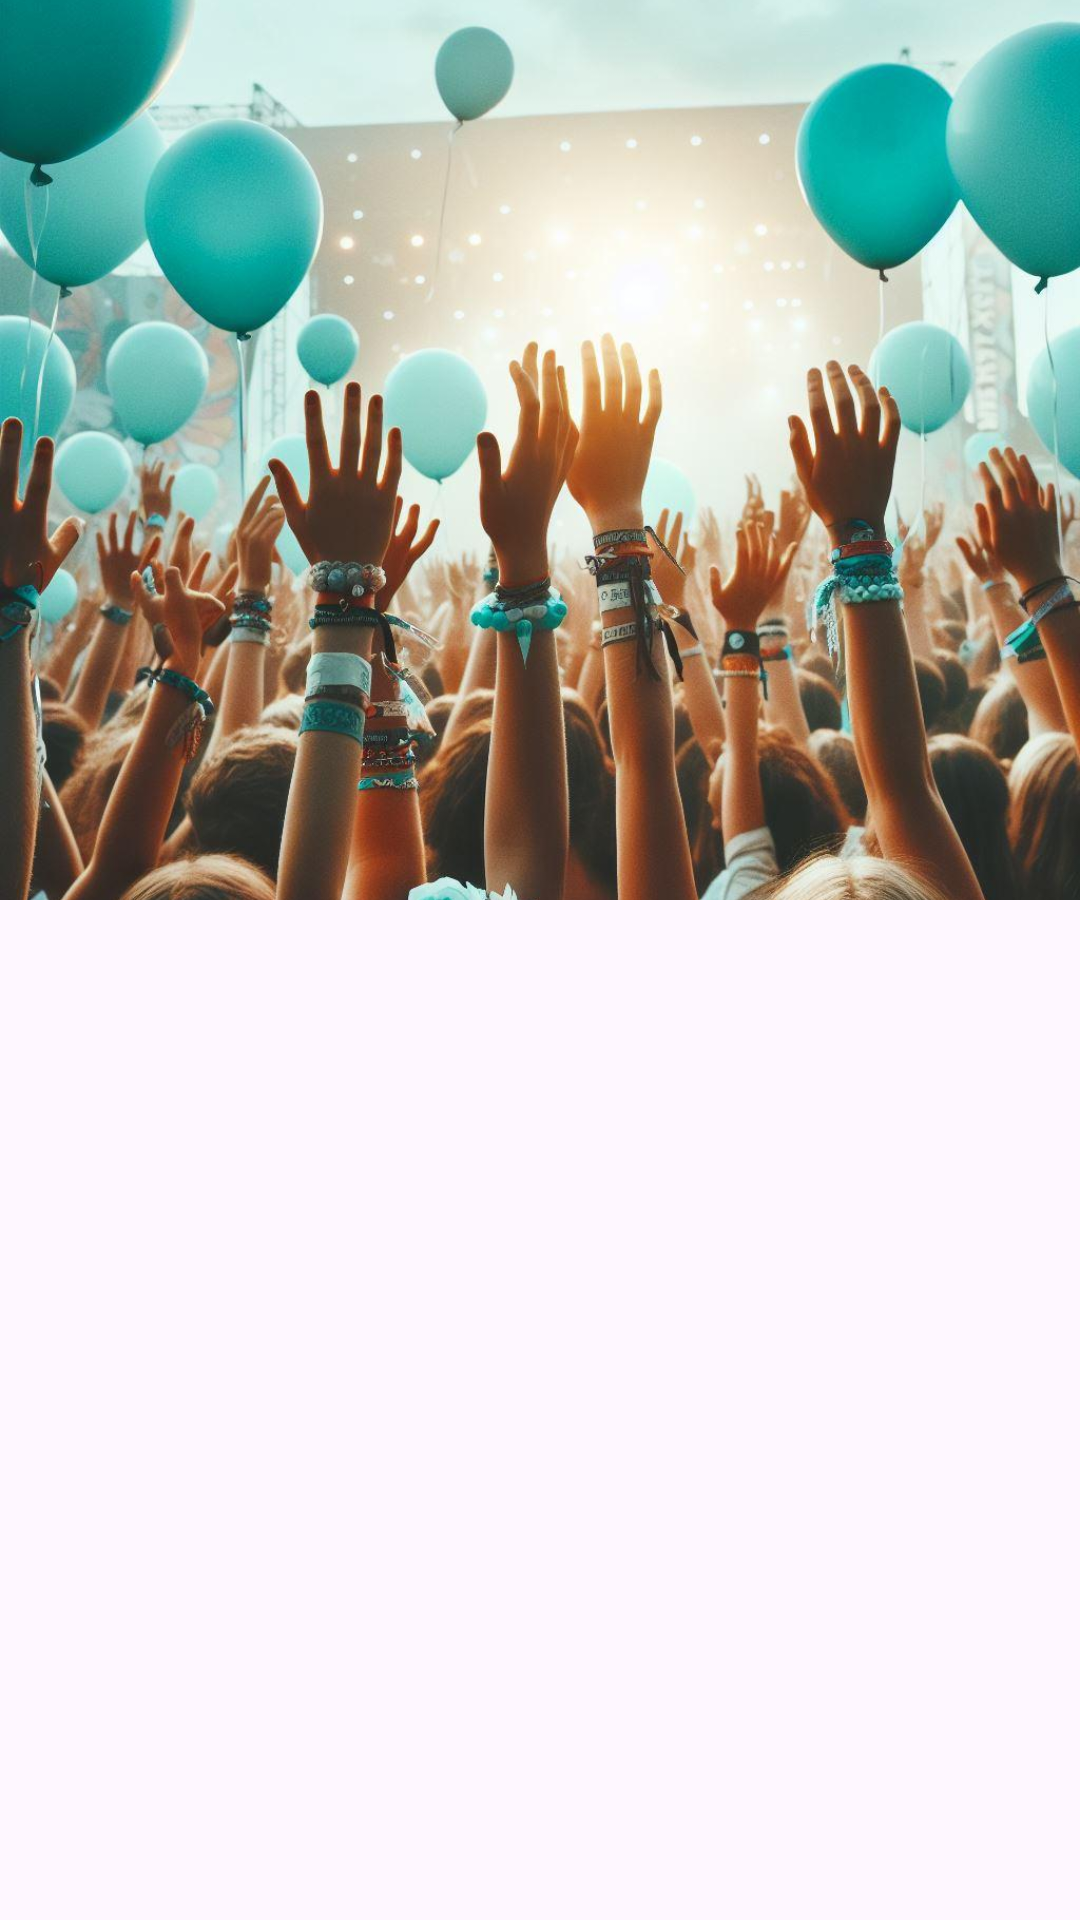

This screen was rendered from an Android layout file. Write that file and the resources it references.
<!-- AndroidManifest.xml: application theme Theme.BuzzHub -->
<!-- res/layout/activity_festivals.xml -->
<?xml version="1.0" encoding="utf-8"?>
<androidx.constraintlayout.widget.ConstraintLayout xmlns:android="http://schemas.android.com/apk/res/android"
    xmlns:app="http://schemas.android.com/apk/res-auto"
    xmlns:tools="http://schemas.android.com/tools"
    android:id="@+id/main"
    android:layout_width="match_parent"
    android:layout_height="match_parent"
    tools:context=".MainActivity">

    <ImageView
        android:id="@+id/festivals"
        android:layout_width="wrap_content"
        android:layout_height="300dp"
        android:layout_marginBottom="259dp"
        android:scaleType="centerCrop"
        app:layout_constraintBottom_toBottomOf="parent"
        app:layout_constraintEnd_toEndOf="parent"
        app:layout_constraintHorizontal_bias="0.0"
        app:layout_constraintStart_toStartOf="parent"
        app:layout_constraintTop_toTopOf="parent"
        app:layout_constraintVertical_bias="0.0"
        app:srcCompat="@drawable/festivals_image" />

    <androidx.recyclerview.widget.RecyclerView
        android:id="@+id/festivalsRecyclerView"
        android:layout_width="0dp"
        android:layout_height="0dp"
        app:layout_constraintBottom_toBottomOf="parent"
        app:layout_constraintEnd_toEndOf="parent"
        app:layout_constraintStart_toStartOf="parent"
        app:layout_constraintTop_toBottomOf="@+id/festivals"
        tools:listitem="@layout/card_design" />
</androidx.constraintlayout.widget.ConstraintLayout>
<!-- res/layout/card_design.xml (included above) -->
<?xml version="1.0" encoding="utf-8"?>
<androidx.constraintlayout.widget.ConstraintLayout xmlns:android="http://schemas.android.com/apk/res/android"
    xmlns:app="http://schemas.android.com/apk/res-auto"
    xmlns:tools="http://schemas.android.com/tools"
    android:layout_width="match_parent"
    android:layout_height="200dp">

    <androidx.cardview.widget.CardView
        android:layout_width="match_parent"
        android:layout_height="wrap_content"
        android:layout_margin="7dp"
        android:backgroundTint="#FFFFFF"
        app:cardCornerRadius="7dp"
        app:cardElevation="7dp"
        app:layout_constraintEnd_toEndOf="parent"
        app:layout_constraintStart_toStartOf="parent"
        app:layout_constraintTop_toTopOf="parent">

        <androidx.constraintlayout.widget.ConstraintLayout
            android:layout_width="match_parent"
            android:layout_height="180dp">


            <ImageView
                android:id="@+id/EventImage"
                android:layout_width="130dp"
                android:layout_height="128dp"
                android:layout_marginStart="4dp"
                android:src="@drawable/sportss"
                app:layout_constraintBottom_toBottomOf="parent"
                app:layout_constraintStart_toStartOf="parent"
                app:layout_constraintTop_toTopOf="parent"
                app:layout_constraintVertical_bias="0.225" />

            <TextView
                android:id="@+id/txtEventName"
                android:layout_width="230dp"
                android:layout_height="wrap_content"
                android:layout_marginStart="24dp"
                android:text="Event Name"
                android:textColor="#0D0C0C"
                android:textSize="24sp"

                app:layout_constraintBottom_toBottomOf="parent"
                app:layout_constraintStart_toEndOf="@+id/EventImage"
                app:layout_constraintTop_toTopOf="parent"
                app:layout_constraintVertical_bias="0.095" />

            <TextView
                android:id="@+id/txtPrice"
                android:layout_width="75dp"
                android:layout_height="24dp"
                android:layout_marginTop="8dp"
                android:layout_marginEnd="160dp"
                android:text="Price"
                android:textStyle="bold"
                app:layout_constraintBottom_toBottomOf="parent"

                app:layout_constraintEnd_toEndOf="parent"
                app:layout_constraintTop_toBottomOf="@+id/txtEventDetails"
                app:layout_constraintVertical_bias="0.261" />

            <TextView
                android:id="@+id/txtEventDetails"
                android:layout_width="228dp"
                android:layout_height="73dp"
                android:layout_marginStart="24dp"
                android:layout_marginTop="4dp"

                android:text="Event Details"
                app:layout_constraintStart_toEndOf="@+id/EventImage"
                app:layout_constraintTop_toBottomOf="@+id/txtEventName" />

        </androidx.constraintlayout.widget.ConstraintLayout>
    </androidx.cardview.widget.CardView>
</androidx.constraintlayout.widget.ConstraintLayout>
<!-- resources referenced by this layout -->
<resources>
  <!-- drawable festivals_image: jpeg bitmap (drawable, 124631 bytes) -->
  <style name="Theme.BuzzHub" parent="Base.Theme.BuzzHub" />
  <style name="Base.Theme.BuzzHub" parent="Theme.Material3.DayNight.NoActionBar">
          
          
      </style>
</resources>
